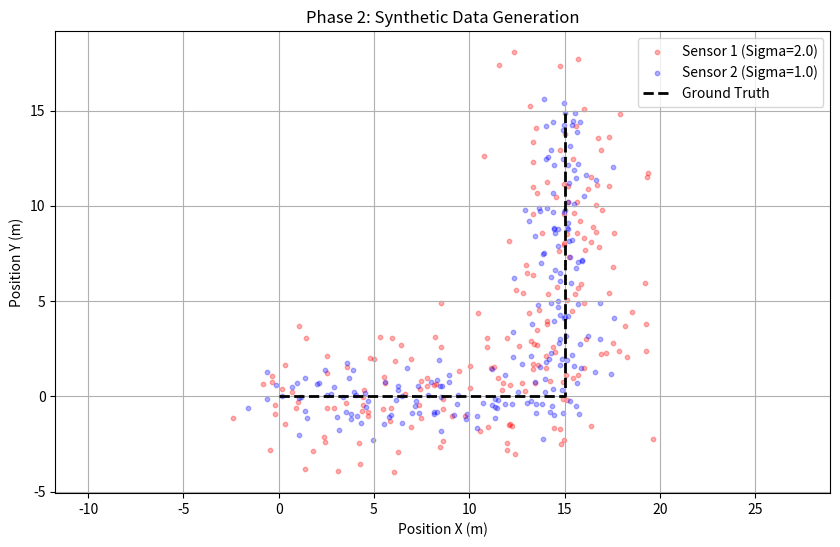

Reproduce this figure in Python. (Note: this script raises an exception after producing the figure.)
import numpy as np
import matplotlib.pyplot as plt

np.random.seed(42)

dt = 0.1             
total_time = 20.0    
steps = int(total_time / dt)

true_velocity = np.array([1.5, 1.0])
start_pos = np.array([0.0, 0.0])

sigma_1 = 2.0 

sigma_2 = 1.0 

def simulate_ground_truth(steps, dt, start_pos, mode = "L"):

    truth_data = np.zeros((steps, 2))
    current_pos = start_pos.copy()
    
    vel_east = np.array([1.5, 0.0]) 
    vel_north = np.array([0.0, 1.5]) 

    if mode == "I":
        vel_east = true_velocity
        vel_north = true_velocity  
    
    turn_step = steps // 2 
    
    print(f"Simulating Turn at step {turn_step} ({turn_step * dt} seconds)")

    for k in range(steps):
        truth_data[k] = current_pos
        
        if k < turn_step:
            velocity = vel_east
        else:
            velocity = vel_north
            
        current_pos = current_pos + velocity * dt
        
    return truth_data

def add_noise(truth_data, sigma):

    noise = np.random.normal(0, sigma, truth_data.shape)
    return truth_data + noise

def generate_data():
    print(f"Simulating {steps} time steps...")
    
    ground_truth = simulate_ground_truth(steps, dt, start_pos, "L")
    
    z1_readings = add_noise(ground_truth, sigma_1) 
    z2_readings = add_noise(ground_truth, sigma_2) 
    
    np.savez("sensor_data.npz", 
             ground_truth=ground_truth, 
             z1=z1_readings, 
             z2=z2_readings,
             sigma_1=sigma_1,
             sigma_2=sigma_2,
             dt=dt)
    print("Data saved to 'sensor_data.npz'")

    plt.figure(figsize=(10, 6))
    
    plt.scatter(z1_readings[:,0], z1_readings[:,1], 
                c='red', label=f'Sensor 1 (Sigma={sigma_1})', alpha=0.3, s=10)
    
    plt.scatter(z2_readings[:,0], z2_readings[:,1], 
                c='blue', label=f'Sensor 2 (Sigma={sigma_2})', alpha=0.3, s=10)
    
    plt.plot(ground_truth[:,0], ground_truth[:,1], 
             'k--', linewidth=2, label='Ground Truth')
    
    plt.title("Phase 2: Synthetic Data Generation")
    plt.xlabel("Position X (m)")
    plt.ylabel("Position Y (m)")
    plt.legend()
    plt.grid(True)
    plt.axis('equal')
    plt.savefig("results/phase2_data_visualization.png")
    print("Plot saved to 'phase2_data_visualization.png'")

    return {
        "ground_truth": ground_truth,
        "z1": z1_readings,
        "z2": z2_readings,
        "sigma_1": sigma_1,
        "sigma_2": sigma_2,
        "dt": dt
    }


if __name__ == "__main__":
    data = generate_data()